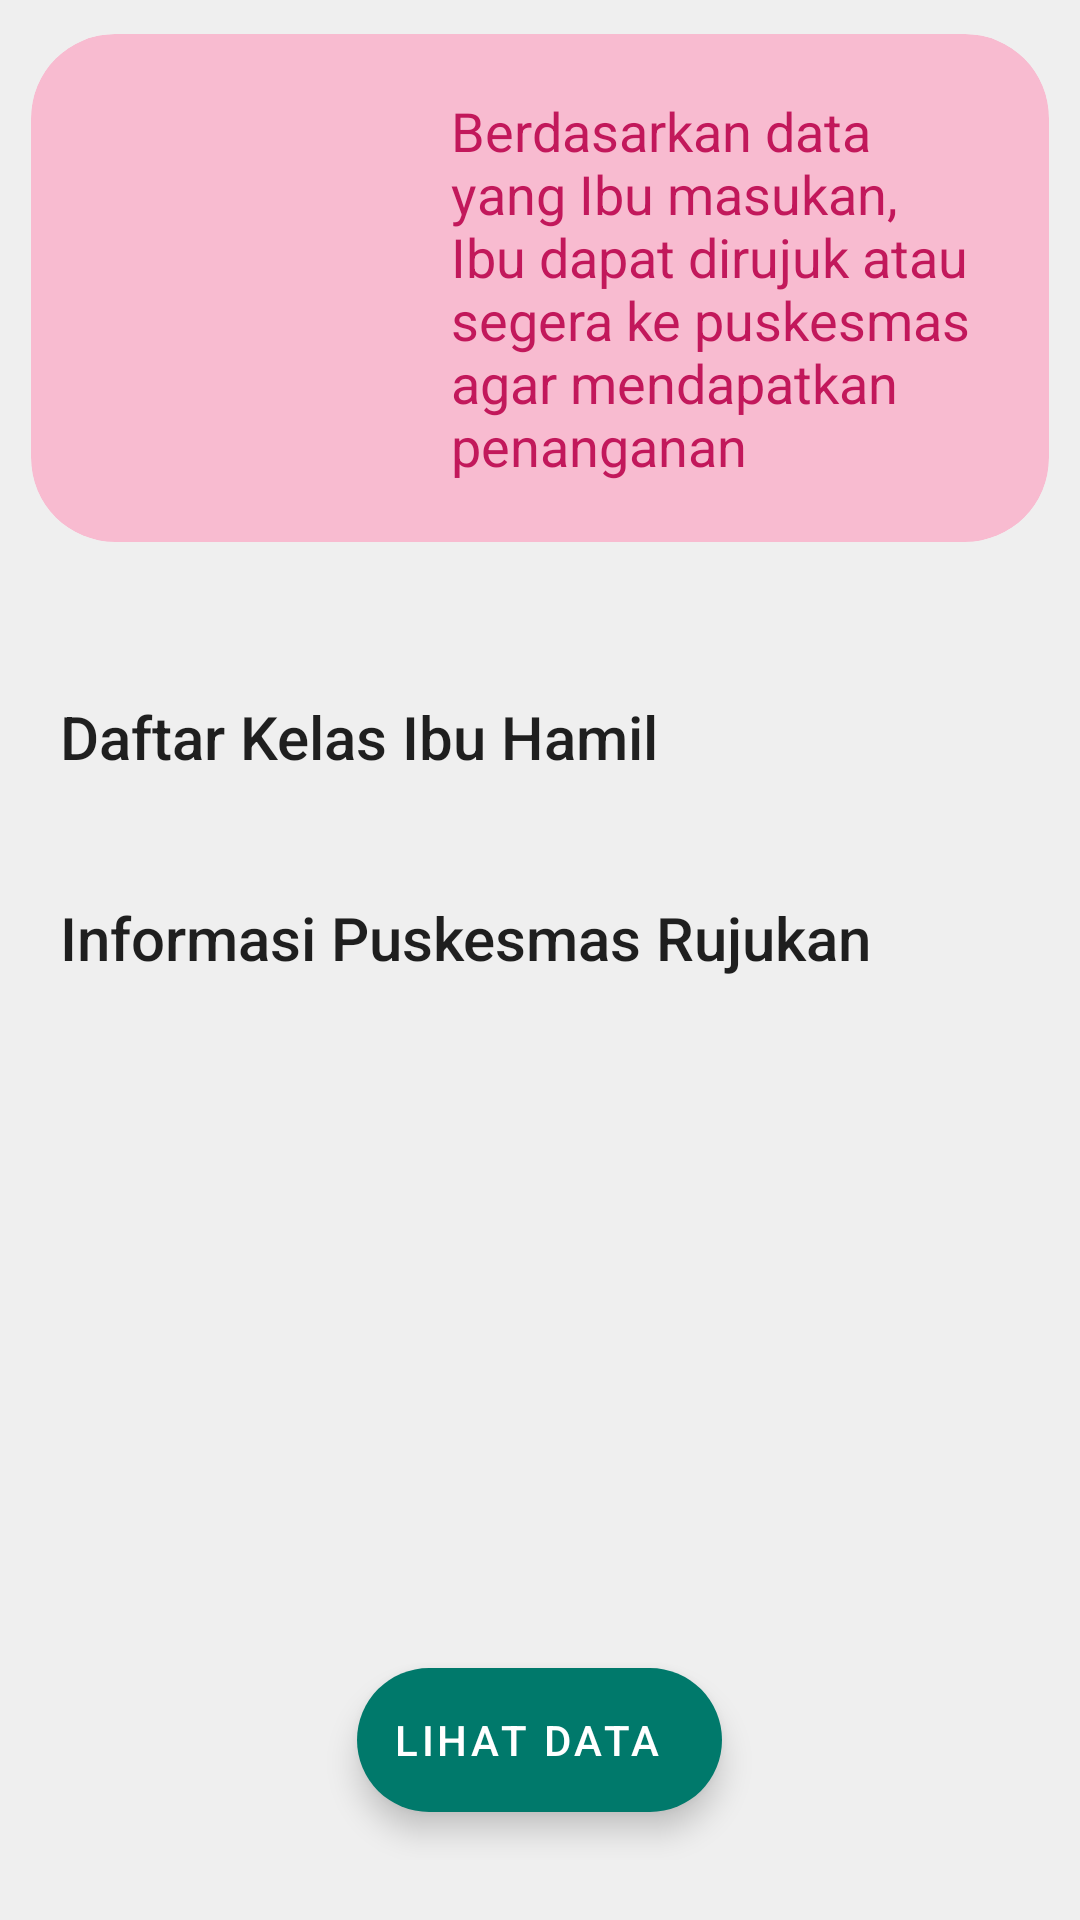

Layout XML and referenced resources for this Android screen:
<!-- AndroidManifest.xml: application theme Theme.KIHVirtual -->
<!-- res/layout/fragment_kesimpulan_merah.xml -->
<?xml version="1.0" encoding="utf-8"?>
<androidx.coordinatorlayout.widget.CoordinatorLayout xmlns:android="http://schemas.android.com/apk/res/android"
    xmlns:tools="http://schemas.android.com/tools"
    android:layout_width="match_parent"
    android:layout_height="match_parent"
    xmlns:app="http://schemas.android.com/apk/res-auto"
    tools:context=".ui.kesimpulan.KesimpulanMerah">
    <androidx.core.widget.NestedScrollView
        android:layout_width="match_parent"
        android:layout_height="match_parent">
        <androidx.appcompat.widget.LinearLayoutCompat
            android:id="@+id/linearLayoutCompat"
            android:layout_width="match_parent"
            android:layout_height="match_parent"
            android:orientation="vertical">

            <androidx.appcompat.widget.LinearLayoutCompat
                android:id="@+id/linearLayoutCompat3"
                android:layout_width="match_parent"
                android:layout_height="wrap_content"
                android:orientation="vertical"
                app:layout_constraintEnd_toEndOf="parent"
                app:layout_constraintStart_toStartOf="parent"
                app:layout_constraintTop_toTopOf="parent">

                <com.google.android.material.card.MaterialCardView
                    android:layout_width="match_parent"
                    android:layout_height="wrap_content"
                    app:cardBackgroundColor="@color/pink_100"
                    app:cardCornerRadius="28dp"
                    app:cardElevation="0dp"
                    app:cardUseCompatPadding="true">

                    <androidx.appcompat.widget.LinearLayoutCompat
                        android:layout_width="match_parent"
                        android:layout_height="wrap_content"
                        android:orientation="horizontal"
                        android:padding="20dp">

                        <androidx.constraintlayout.widget.ConstraintLayout
                            android:layout_width="wrap_content"
                            android:layout_height="wrap_content"
                            android:layout_marginStart="0dp"
                            android:layout_marginEnd="20dp">
                            <androidx.appcompat.widget.AppCompatImageView
                                android:layout_width="100dp"
                                android:layout_height="100dp"
                                app:layout_constraintBottom_toBottomOf="parent"
                                app:layout_constraintEnd_toEndOf="parent"
                                app:layout_constraintStart_toStartOf="parent"
                                app:layout_constraintTop_toTopOf="parent"
                                app:srcCompat="@drawable/ic_baseline_favorite_24"
                                app:tint="@color/pink_300"/>
                            <androidx.appcompat.widget.AppCompatImageView
                                android:layout_width="50dp"
                                android:layout_height="50dp"
                                app:layout_constraintBottom_toBottomOf="parent"
                                app:layout_constraintEnd_toEndOf="parent"
                                app:layout_constraintStart_toStartOf="parent"
                                app:layout_constraintTop_toTopOf="parent"
                                app:srcCompat="@drawable/ic_baseline_favorite_24"
                                app:tint="@color/pink_700"/>
                        </androidx.constraintlayout.widget.ConstraintLayout>

                        <androidx.appcompat.widget.LinearLayoutCompat
                            android:layout_width="0dp"
                            android:layout_height="wrap_content"
                            android:layout_gravity="center"
                            android:layout_weight="1"
                            android:orientation="vertical">

                            <com.google.android.material.textview.MaterialTextView
                                android:layout_width="match_parent"
                                android:layout_height="wrap_content"
                                android:text="@string/kesimpulan_merah"
                                android:textAppearance="@style/TextAppearance.AppCompat.Medium"
                                android:textColor="@color/pink_700" />
                        </androidx.appcompat.widget.LinearLayoutCompat>
                    </androidx.appcompat.widget.LinearLayoutCompat>
                </com.google.android.material.card.MaterialCardView>
            </androidx.appcompat.widget.LinearLayoutCompat>

            <androidx.appcompat.widget.LinearLayoutCompat
                android:layout_width="match_parent"
                android:layout_height="wrap_content"
                app:layout_constraintBottom_toBottomOf="parent"
                app:layout_constraintTop_toBottomOf="@+id/linearLayoutCompat3"
                tools:layout_editor_absoluteX="20dp"
                android:layout_marginTop="20dp"
                android:orientation="vertical">
                <TextView
                    android:layout_width="match_parent"
                    android:layout_height="wrap_content"
                    android:padding="20dp"
                    android:text="@string/heading_kelas"
                    style="@style/TextAppearance.AppCompat.Title"/>
                <FrameLayout
                    android:id="@+id/daftar_kelas"
                    android:layout_width="match_parent"
                    android:layout_height="wrap_content"/>
                <TextView
                    android:layout_width="match_parent"
                    android:layout_height="wrap_content"
                    android:padding="20dp"
                    android:text="@string/heading_puskesmas"
                    style="@style/TextAppearance.AppCompat.Title"/>
                <FrameLayout
                    android:id="@+id/daftar_puskesmas"
                    android:layout_width="match_parent"
                    android:layout_height="wrap_content"/>
            </androidx.appcompat.widget.LinearLayoutCompat>
        </androidx.appcompat.widget.LinearLayoutCompat>
    </androidx.core.widget.NestedScrollView>
    <androidx.appcompat.widget.LinearLayoutCompat
        android:id="@+id/linearLayoutCompat4"
        android:layout_width="match_parent"
        android:layout_height="wrap_content"
        android:gravity="center"
        android:layout_gravity="bottom"
        android:padding="20dp">
        <com.google.android.material.floatingactionbutton.ExtendedFloatingActionButton
            android:id="@+id/lihat_data"
            android:layout_width="wrap_content"
            android:layout_height="wrap_content"
            android:layout_margin="16dp"
            android:elevation="0dp"
            android:text="@string/lihat_data"
            android:theme="@style/Style.KIHVirtual.Component"
            app:elevation="0dp"
            app:icon="@drawable/ic_baseline_arrow_upward_24" />
    </androidx.appcompat.widget.LinearLayoutCompat>
</androidx.coordinatorlayout.widget.CoordinatorLayout>
<!-- resources referenced by this layout -->
<resources>
  <color name="pink_100">#F8BBD0</color>
  <color name="pink_300">#F06292</color>
  <color name="pink_700">#C2185B</color>
  <string name="heading_kelas">Daftar Kelas Ibu Hamil</string>
  <string name="heading_puskesmas">Informasi Puskesmas Rujukan</string>
  <string name="kesimpulan_merah">Berdasarkan data yang Ibu masukan, Ibu dapat dirujuk atau segera ke puskesmas agar mendapatkan penanganan</string>
  <string name="lihat_data">Lihat Data</string>
  <style name="Style.KIHVirtual.Component" parent="Theme.KIHVirtual">
          <item name="colorSecondary">@color/teal_700</item>
          <item name="colorSecondaryVariant">@color/teal_200</item>
          <item name="colorOnSecondary">@color/white</item>
          <item name="tint">@color/white</item>
          <item name="drawableTint">@color/white</item>
      </style>
  <style name="Theme.KIHVirtual" parent="Theme.MaterialComponents.Light.NoActionBar">
          
          <item name="colorPrimary">@color/teal_500</item>
          <item name="colorPrimaryVariant">@color/teal_700</item>
          <item name="colorOnPrimary">@color/light</item>
          <item name="android:colorBackground">@color/light</item>
          
          <item name="colorSecondary">@color/teal_700</item>
          <item name="colorSecondaryVariant">@color/teal_700</item>
          <item name="colorOnSecondary">@color/black</item>
          
          <item name="android:statusBarColor" tools:targetApi="l">@color/teal_700</item>
          
          <item name="bottomSheetDialogTheme">@style/CustomBottomSheetDialog</item>
      </style>
  <color name="teal_700">#00796B</color>
  <color name="teal_200">#FF03DAC5</color>
  <color name="white">#FFFFFFFF</color>
  <color name="teal_500">#009688</color>
  <color name="light">#EFEFEF</color>
  <color name="black">#FF000000</color>
  <style name="CustomBottomSheetDialog" parent="@style/ThemeOverlay.MaterialComponents.BottomSheetDialog">
          <item name="bottomSheetStyle">@style/CustomBottomSheet</item>
      </style>
  <style name="CustomBottomSheet" parent="Widget.MaterialComponents.BottomSheet">
          <item name="shapeAppearanceOverlay">@style/CustomShapeAppearanceBottomSheetDialog</item>
      </style>
  <style name="CustomShapeAppearanceBottomSheetDialog" parent="">
          <item name="cornerFamily">rounded</item>
          <item name="cornerSizeTopRight">16dp</item>
          <item name="cornerSizeTopLeft">16dp</item>
          <item name="cornerSizeBottomRight">0dp</item>
          <item name="cornerSizeBottomLeft">0dp</item>
      </style>
</resources>
